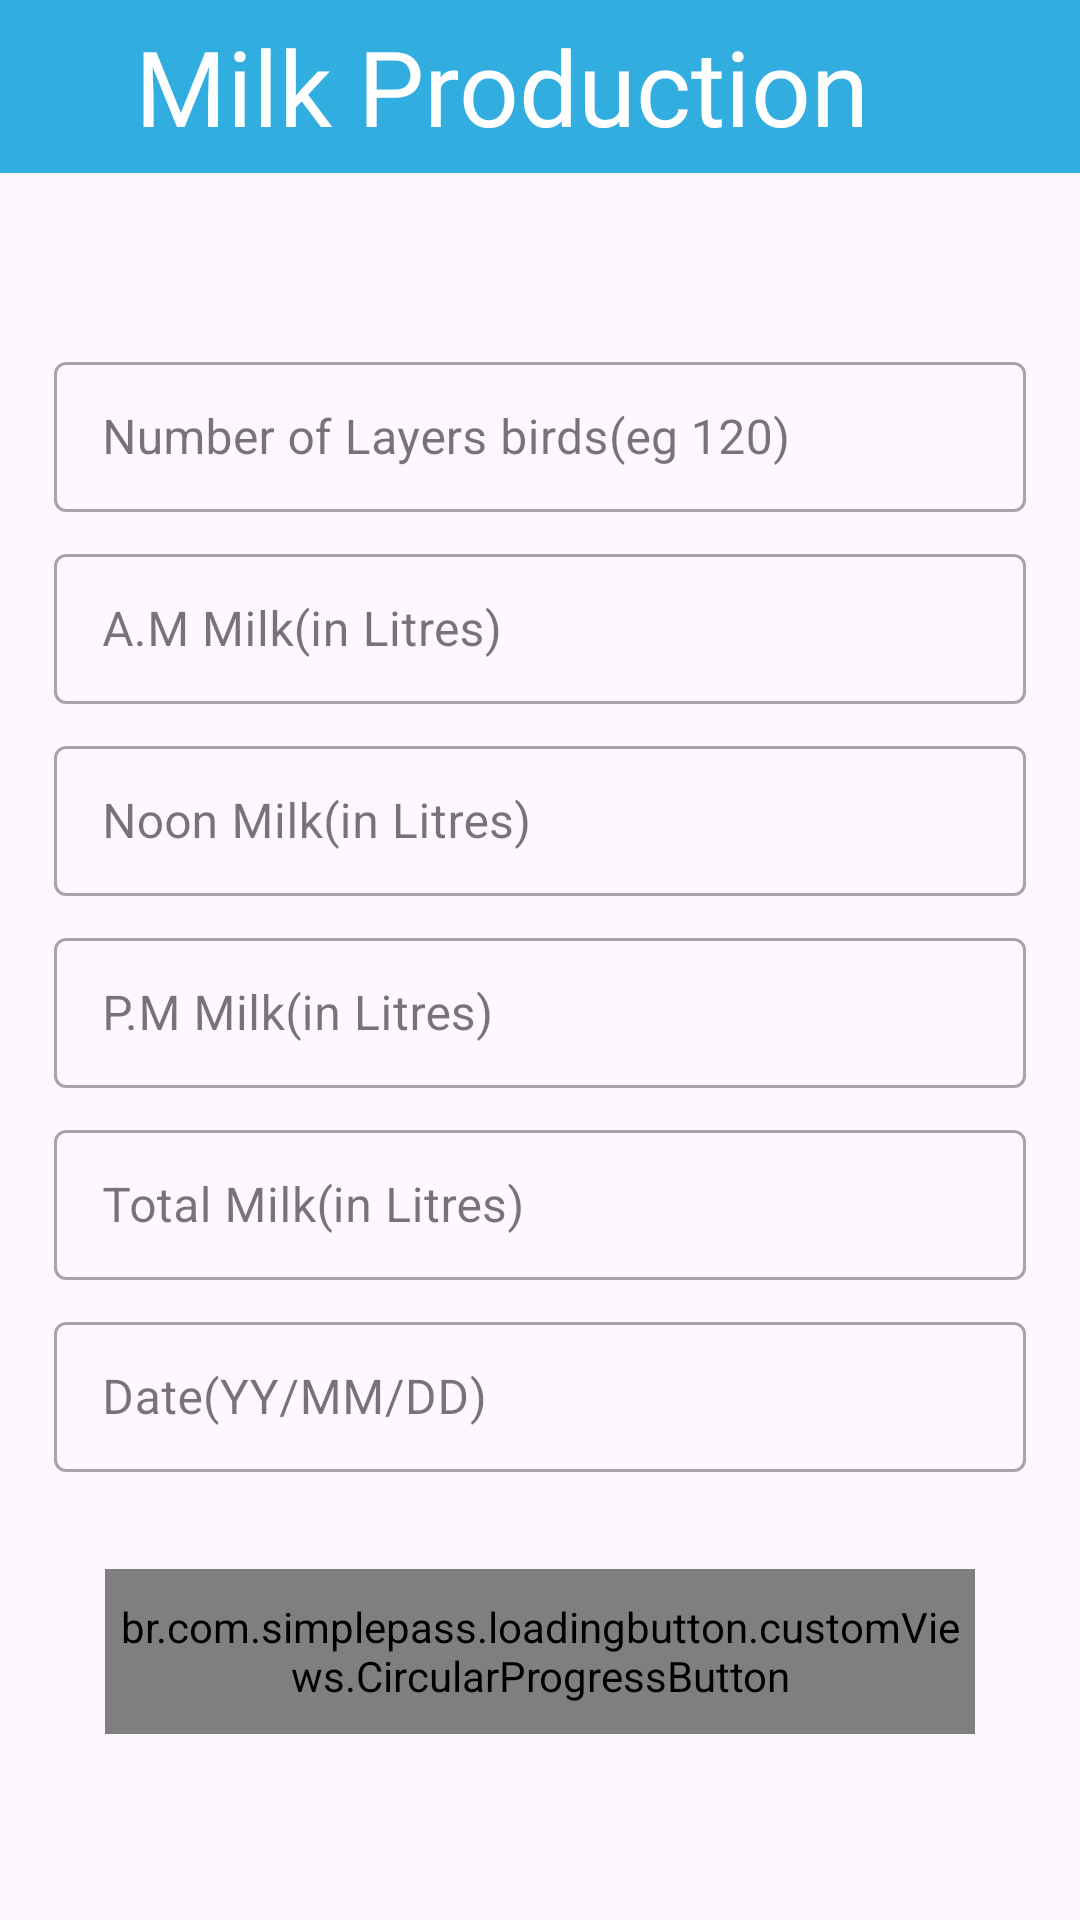

Layout XML and referenced resources for this Android screen:
<!-- AndroidManifest.xml: application theme Theme.DairyFarmApp -->
<!-- res/layout/fragment_milk_production.xml -->
<?xml version="1.0" encoding="utf-8"?>
<androidx.constraintlayout.widget.ConstraintLayout xmlns:android="http://schemas.android.com/apk/res/android"
    xmlns:app="http://schemas.android.com/apk/res-auto"
    xmlns:tools="http://schemas.android.com/tools"
    android:layout_width="match_parent"
    android:layout_height="match_parent"
    android:background="@drawable/blury_background"
    tools:context=".admin.cow_details.MilkProductionFragment">

    <Toolbar
        android:layout_width="match_parent"
        android:layout_height="0dp"
        android:title="@string/milkProd"
        android:titleTextAppearance="@style/h4"
        android:titleTextColor="@color/white"
        android:background="#32addf"
        android:titleMarginStart="45dp"
        app:layout_constraintStart_toStartOf="parent"
        app:layout_constraintEnd_toEndOf="parent"
        app:layout_constraintTop_toTopOf="parent"
        app:layout_constraintBottom_toBottomOf="@id/guidelineMrgTop"/>

    <com.google.android.material.textfield.TextInputLayout
        android:layout_width="0dp"
        android:layout_height="0dp"
        style="@style/Widget.MaterialComponents.TextInputLayout.OutlinedBox.Dense"
        app:layout_constraintStart_toStartOf="@id/guidelineMrgStart"
        app:layout_constraintEnd_toEndOf="@id/guidelineMrgEnd"
        app:layout_constraintTop_toBottomOf="@id/guidelineTopName"
        app:layout_constraintBottom_toBottomOf="@id/guidelineBottomName">

        <TextView
            android:layout_width="0dp"
            android:layout_height="0dp"
            android:labelFor="@+id/cowName"
            android:text="@string/name"/>

        <androidx.appcompat.widget.AppCompatEditText
            android:id="@+id/cowName"
            android:layout_width="match_parent"
            android:layout_height="50dp"
            android:hint="@string/name"
            android:textColor="@color/black"
            android:textColorHighlight="#32addf"
            android:textColorHint="#546E7A"
            tools:ignore="TextContrastCheck" />

    </com.google.android.material.textfield.TextInputLayout>

    <com.google.android.material.textfield.TextInputLayout
        android:layout_width="0dp"
        android:layout_height="0dp"
        style="@style/Widget.MaterialComponents.TextInputLayout.OutlinedBox.Dense"
        app:layout_constraintStart_toStartOf="@id/guidelineMrgStart"
        app:layout_constraintEnd_toEndOf="@id/guidelineMrgEnd"
        app:layout_constraintTop_toBottomOf="@id/guidelineBottomName"
        app:layout_constraintBottom_toBottomOf="@id/guidelineBottomAmMilk">

        <TextView
            android:layout_width="0dp"
            android:layout_height="0dp"
            android:labelFor="@+id/amMilk"
            android:text="@string/am"/>

        <androidx.appcompat.widget.AppCompatEditText
            android:id="@+id/amMilk"
            android:layout_width="match_parent"
            android:layout_height="50dp"
            android:hint="@string/am"
            android:textColor="@color/black"
            android:textColorHighlight="#32addf"
            android:textColorHint="#546E7A"
            tools:ignore="TextContrastCheck" />

    </com.google.android.material.textfield.TextInputLayout>

    <com.google.android.material.textfield.TextInputLayout
        android:layout_width="0dp"
        android:layout_height="0dp"
        style="@style/Widget.MaterialComponents.TextInputLayout.OutlinedBox.Dense"
        app:layout_constraintStart_toStartOf="@id/guidelineMrgStart"
        app:layout_constraintEnd_toEndOf="@id/guidelineMrgEnd"
        app:layout_constraintTop_toBottomOf="@id/guidelineBottomAmMilk"
        app:layout_constraintBottom_toBottomOf="@id/guidelineBottomNoonMilk">

        <TextView
            android:layout_width="0dp"
            android:layout_height="0dp"
            android:labelFor="@+id/noonMilk"
            android:text="@string/noon"/>

        <androidx.appcompat.widget.AppCompatEditText
            android:id="@+id/noonMilk"
            android:layout_width="match_parent"
            android:layout_height="50dp"
            android:hint="@string/noon"
            android:textColor="@color/black"
            android:textColorHighlight="#32addf"
            android:textColorHint="#546E7A"
            tools:ignore="TextContrastCheck" />

    </com.google.android.material.textfield.TextInputLayout>

    <com.google.android.material.textfield.TextInputLayout
        android:layout_width="0dp"
        android:layout_height="0dp"
        style="@style/Widget.MaterialComponents.TextInputLayout.OutlinedBox.Dense"
        app:layout_constraintStart_toStartOf="@id/guidelineMrgStart"
        app:layout_constraintEnd_toEndOf="@id/guidelineMrgEnd"
        app:layout_constraintTop_toBottomOf="@id/guidelineBottomNoonMilk"
        app:layout_constraintBottom_toBottomOf="@id/guidelineBottomPmMilk">

        <TextView
            android:layout_width="0dp"
            android:layout_height="0dp"
            android:labelFor="@+id/pmMilk"
            android:text="@string/pm"/>

        <androidx.appcompat.widget.AppCompatEditText
            android:id="@+id/pmMilk"
            android:layout_width="match_parent"
            android:layout_height="50dp"
            android:hint="@string/pm"
            android:textColor="@color/black"
            android:textColorHighlight="#32addf"
            android:textColorHint="#546E7A"
            tools:ignore="TextContrastCheck" />

    </com.google.android.material.textfield.TextInputLayout>

    <com.google.android.material.textfield.TextInputLayout
        android:layout_width="0dp"
        android:layout_height="0dp"
        style="@style/Widget.MaterialComponents.TextInputLayout.OutlinedBox.Dense"
        app:layout_constraintStart_toStartOf="@id/guidelineMrgStart"
        app:layout_constraintEnd_toEndOf="@id/guidelineMrgEnd"
        app:layout_constraintTop_toBottomOf="@id/guidelineBottomPmMilk"
        app:layout_constraintBottom_toBottomOf="@id/guidelineBottomTotalMilk">

        <TextView
            android:layout_width="0dp"
            android:layout_height="0dp"
            android:labelFor="@+id/totalMilk"
            android:text="@string/total"/>

        <androidx.appcompat.widget.AppCompatEditText
            android:id="@+id/totalMilk"
            android:layout_width="match_parent"
            android:layout_height="50dp"
            android:hint="@string/total"
            android:textColor="@color/black"
            android:textColorHighlight="#32addf"
            android:textColorHint="#546E7A"
            tools:ignore="TextContrastCheck" />

    </com.google.android.material.textfield.TextInputLayout>

    <com.google.android.material.textfield.TextInputLayout
        android:layout_width="0dp"
        android:layout_height="0dp"
        style="@style/Widget.MaterialComponents.TextInputLayout.OutlinedBox.Dense"
        app:layout_constraintStart_toStartOf="@id/guidelineMrgStart"
        app:layout_constraintEnd_toEndOf="@id/guidelineMrgEnd"
        app:layout_constraintTop_toBottomOf="@id/guidelineBottomTotalMilk"
        app:layout_constraintBottom_toBottomOf="@id/guidelineBottomDate">

        <TextView
            android:layout_width="0dp"
            android:layout_height="0dp"
            android:labelFor="@+id/milkProdDate"
            android:text="@string/date"/>

        <androidx.appcompat.widget.AppCompatEditText
            android:id="@+id/milkProdDate"
            android:layout_width="match_parent"
            android:layout_height="50dp"
            android:hint="@string/date"
            android:textColor="@color/black"
            android:textColorHighlight="#32addf"
            android:textColorHint="#546E7A"
            tools:ignore="TextContrastCheck" />

    </com.google.android.material.textfield.TextInputLayout>

    <br.com.simplepass.loadingbutton.customViews.CircularProgressButton
        android:id="@+id/saveMilkProdDetails"
        android:layout_width="290dp"
        android:layout_height="55dp"
        android:background="@drawable/blue_background"
        android:text="@string/save"
        android:textColor="@color/white"
        android:textSize="20sp"
        android:textStyle="bold"
        android:fontFamily="@font/poppins_light"
        app:layout_constraintBottom_toBottomOf="@id/guidelineMrgBottom"
        app:layout_constraintEnd_toEndOf="@id/guidelineMrgEnd"
        app:layout_constraintStart_toStartOf="@id/guidelineMrgStart"
        app:layout_constraintTop_toBottomOf="@id/guidelineBottomDate"
        tools:ignore="TextContrastCheck" />

    <androidx.constraintlayout.widget.Guideline
        android:id="@+id/guidelineMrgStart"
        android:layout_width="wrap_content"
        android:layout_height="wrap_content"
        android:orientation="vertical"
        app:layout_constraintGuide_percent="0.05" />

    <androidx.constraintlayout.widget.Guideline
        android:id="@+id/guidelineMrgEnd"
        android:layout_width="wrap_content"
        android:layout_height="wrap_content"
        android:orientation="vertical"
        app:layout_constraintGuide_percent="0.95" />

    <androidx.constraintlayout.widget.Guideline
        android:id="@+id/guidelineMrgTop"
        android:layout_width="wrap_content"
        android:layout_height="wrap_content"
        android:orientation="horizontal"
        app:layout_constraintGuide_percent="0.09" />

    <androidx.constraintlayout.widget.Guideline
        android:id="@+id/guidelineTopName"
        android:layout_width="wrap_content"
        android:layout_height="wrap_content"
        android:orientation="horizontal"
        app:layout_constraintGuide_percent="0.18"/>

    <androidx.constraintlayout.widget.Guideline
        android:id="@+id/guidelineBottomName"
        android:layout_width="wrap_content"
        android:layout_height="wrap_content"
        android:orientation="horizontal"
        app:layout_constraintGuide_percent="0.28" />

    <androidx.constraintlayout.widget.Guideline
        android:id="@+id/guidelineBottomAmMilk"
        android:layout_width="wrap_content"
        android:layout_height="wrap_content"
        android:orientation="horizontal"
        app:layout_constraintGuide_percent="0.38" />

    <androidx.constraintlayout.widget.Guideline
        android:id="@+id/guidelineBottomNoonMilk"
        android:layout_width="wrap_content"
        android:layout_height="wrap_content"
        android:orientation="horizontal"
        app:layout_constraintGuide_percent="0.48" />

    <androidx.constraintlayout.widget.Guideline
        android:id="@+id/guidelineBottomPmMilk"
        android:layout_width="wrap_content"
        android:layout_height="wrap_content"
        android:orientation="horizontal"
        app:layout_constraintGuide_percent="0.58" />

    <androidx.constraintlayout.widget.Guideline
        android:id="@+id/guidelineBottomTotalMilk"
        android:layout_width="wrap_content"
        android:layout_height="wrap_content"
        android:orientation="horizontal"
        app:layout_constraintGuide_percent="0.68" />

    <androidx.constraintlayout.widget.Guideline
        android:id="@+id/guidelineBottomDate"
        android:layout_width="wrap_content"
        android:layout_height="wrap_content"
        android:orientation="horizontal"
        app:layout_constraintGuide_percent="0.78" />

    <androidx.constraintlayout.widget.Guideline
        android:id="@+id/guidelineMrgBottom"
        android:layout_width="wrap_content"
        android:layout_height="wrap_content"
        android:orientation="horizontal"
        app:layout_constraintGuide_percent="0.94" />
</androidx.constraintlayout.widget.ConstraintLayout>
<!-- resources referenced by this layout -->
<resources>
  <color name="black">#FF000000</color>
  <color name="white">#FFFFFFFF</color>
  <!-- drawable blue_background (drawable) -->
  <shape android:shape="rectangle" xmlns:android="http://schemas.android.com/apk/res/android">
      <solid android:color="#32addf"/>
      <corners android:radius="@dimen/buttonCorners"/>
  </shape>
  <string name="am">A.M Milk(in Litres)</string>
  <string name="date">Date(YY/MM/DD)</string>
  <string name="milkProd">Milk Production</string>
  <string name="name">Number of Layers birds(eg 120)</string>
  <string name="noon">Noon Milk(in Litres)</string>
  <string name="pm">P.M Milk(in Litres)</string>
  <string name="save">Save</string>
  <string name="total">Total Milk(in Litres)</string>
  <style name="h4">
          <item name="android:fontFamily">@font/poppins_thin</item>
          <item name="android:textColor">@color/g_black</item>
          <item name="android:textSize">@dimen/h4TextSize</item>
      </style>
  <style name="Theme.DairyFarmApp" parent="Base.Theme.DairyFarmApp" />
  <color name="g_black">#171717</color>
  <dimen name="h4TextSize">35sp</dimen>
  <style name="Base.Theme.DairyFarmApp" parent="Theme.Material3.DayNight.NoActionBar">
          
          <item name="colorPrimary">@color/colorPrimary</item>
      </style>
  <color name="colorPrimary">#32addf</color>
</resources>
